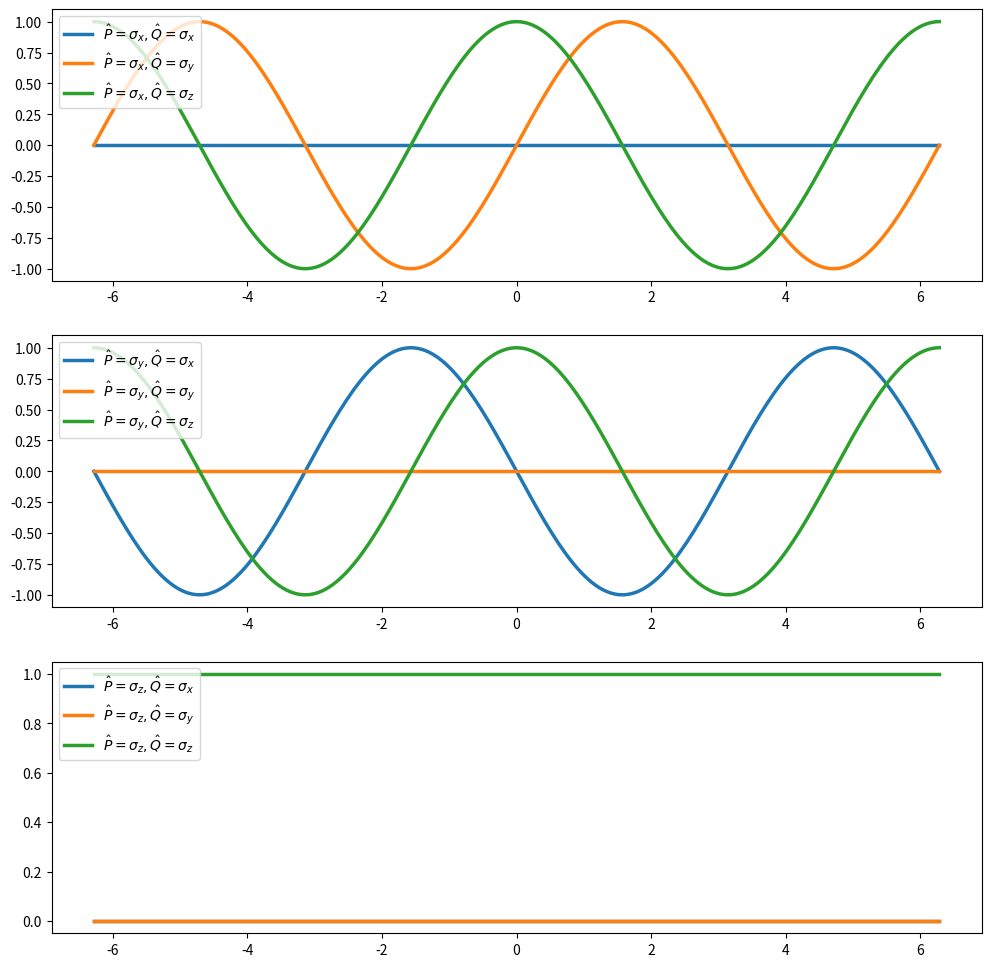

Python code for this plot:
import numpy as np
import matplotlib.pyplot as plt
np.set_printoptions(suppress = True) 
np.set_printoptions(precision = 6)

# Pauli Matrix
P = np.array([[[0, 1], [1, 0]], [[0, -1j], [1j, 0]], [[1, 0], [0, -1]]])
name = ['x', 'y', 'z']

# Calculate exp(i*theta/2*P)*v_0
def calcv (k, _theta):
    return np.dot(np.cos(_theta/2)*np.eye(2) + 1j*np.sin(_theta/2)*P[k], [[1.],[0,]])

def calc (i, j, _theta):
    v_theta = calcv (int(i), _theta)
    v_theta_dagger = np.conjugate(v_theta.T)
    return np.dot(v_theta_dagger, np.dot(P[int(j)], v_theta))

plt.figure(figsize = (12, 12), dpi = 80)

X = np.linspace(-2*np.pi, 2*np.pi, 256, dtype = complex)
for j in range(3):
    plt.subplot(3, 1, j+1)
    for k in range(3):
        Y = np.ones(256, dtype = complex)
        for i in range(256):
            Y[i] = calc(j, k, X[i])[0][0]
        plt.plot(X, Y, linewidth = 2.5,
                 label = r'$\hat{P} = \sigma_{%s}, \hat{Q} = \sigma_{%s}$' % (name[j], name[k]))
    plt.legend(loc = "upper left")
plt.show()